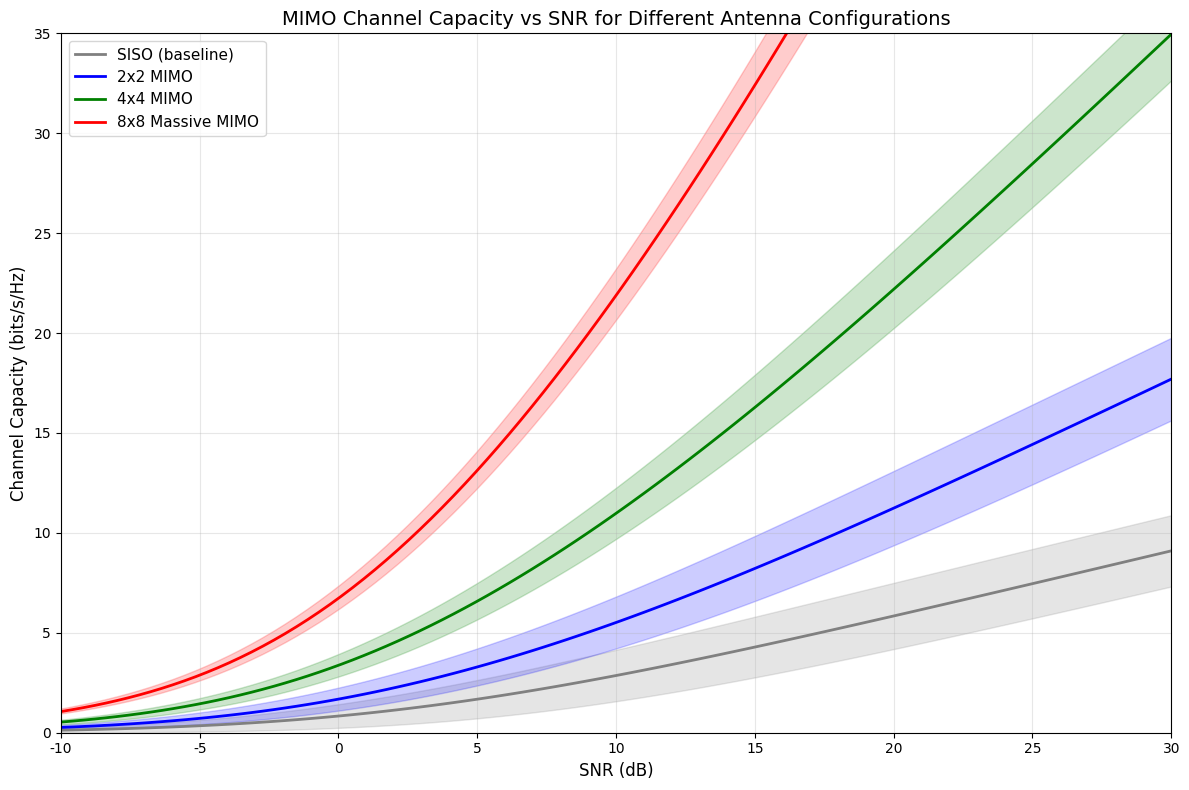
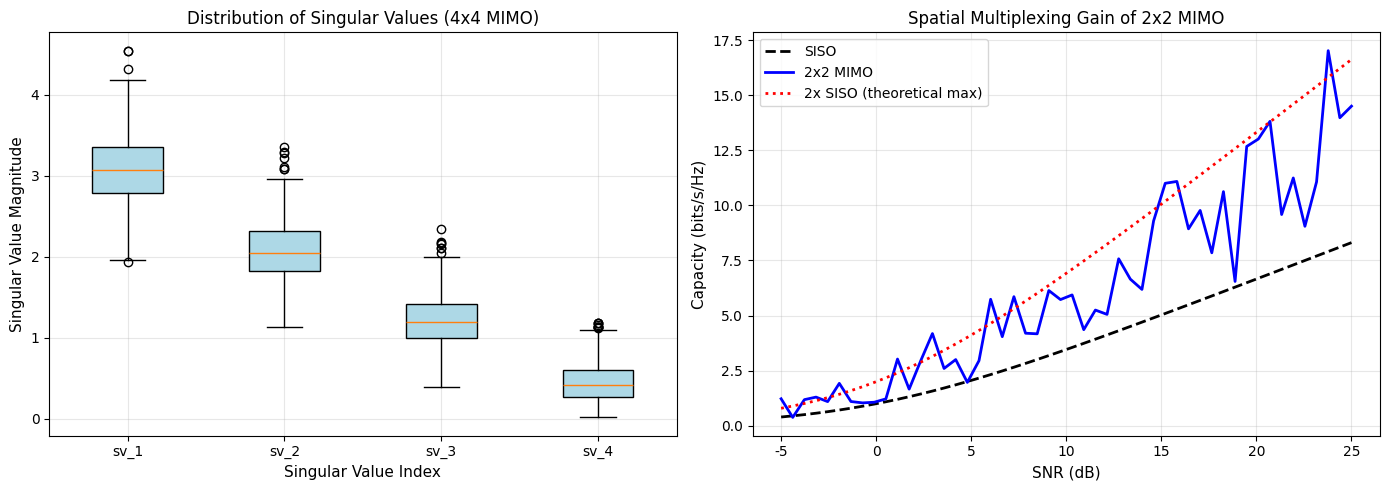
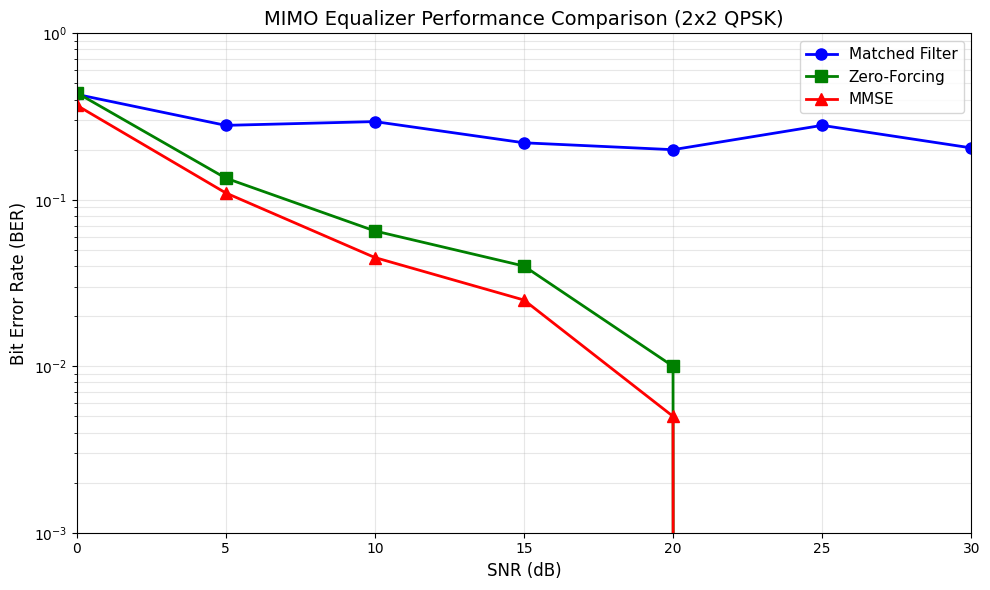

Python code for these plots, in order: (Note: this script raises an exception after producing the figures.)
import numpy as np
import matplotlib.pyplot as plt
%matplotlib inline

# Set up Chinese font support
plt.rcParams['font.sans-serif'] = ['SimHei', 'DejaVu Sans']
plt.rcParams['axes.unicode_minus'] = False

def mimo_capacity(H, SNR_db):
    """
    Calculate MIMO channel capacity
    
    Parameters:
    -----------
    H : ndarray
        Channel matrix of shape (N_rx, N_tx)
    SNR_db : float
        SNR in dB
    
    Returns:
    -------
    float : Capacity in bits/s/Hz
    """
    N_rx, N_tx = H.shape
    SNR = 10 ** (SNR_db / 10)
    
    # Capacity formula: C = log2(det(I + SNR/M * H*H^H))
    H_H = H.conj().T  # Hermitian transpose
    matrix = np.eye(N_rx) + (SNR / N_tx) * H @ H_H
    
    # Eigenvalue decomposition for numerical stability
    eigenvalues = np.linalg.eigvalsh(matrix)
    eigenvalues = np.maximum(eigenvalues, 1e-10)  # Avoid log of non-positive
    
    capacity = np.sum(np.log2(eigenvalues))
    return capacity


# Example: 2x2 MIMO channel
np.random.seed(42)
H_2x2 = np.random.randn(2, 2) + 1j * np.random.randn(2, 2)

# Normalize channel matrix
H_2x2 = H_2x2 / np.sqrt(np.mean(np.abs(H_2x2)**2))

print(f"2x2 MIMO Channel Matrix H:")
print(H_2x2)
print(f"\nChannel singular values: {np.linalg.svd(H_2x2, compute_uv=False)}")
print(f"Channel condition number: {np.linalg.cond(H_2x2):.2f}")

# Compare MIMO capacity for different antenna configurations
SNR_db = np.linspace(-10, 30, 100)

# Antenna configurations: (N_tx, N_rx)
configs = [
    (1, 1),   # SISO as baseline
    (2, 2),   # 2x2 MIMO
    (4, 4),   # 4x4 MIMO
    (8, 8),   # 8x8 Massive MIMO
]

# Calculate capacity for each configuration (average over many channel realizations)
n_iterations = 500

capacity_avg = {}
capacity_std = {}

for N_tx, N_rx in configs:
    capacities = np.zeros((n_iterations, len(SNR_db)))
    for i in range(n_iterations):
        # Generate random i.i.d. Rayleigh fading channel
        H = np.random.randn(N_rx, N_tx) + 1j * np.random.randn(N_rx, N_tx)
        H = H / np.sqrt(2)  # Normalize
        
        for j, snr in enumerate(SNR_db):
            capacities[i, j] = mimo_capacity(H, snr)
    
    capacity_avg[(N_tx, N_rx)] = np.mean(capacities, axis=0)
    capacity_std[(N_tx, N_rx)] = np.std(capacities, axis=0)

print("Capacity calculations completed for all configurations.")

# Plot MIMO capacity vs SNR
fig, ax = plt.subplots(figsize=(12, 8))

colors = ['gray', 'blue', 'green', 'red']
markers = ['o', 's', '^', 'D']

for idx, (N_tx, N_rx) in enumerate(configs):
    label = f'{N_tx}x{N_rx} MIMO'
    if N_tx == 1 and N_rx == 1:
        label = 'SISO (baseline)'
    elif N_tx >= 8:
        label = f'{N_tx}x{N_rx} Massive MIMO'
    
    ax.plot(SNR_db, capacity_avg[(N_tx, N_rx)], 
            color=colors[idx], linewidth=2, label=label)
    ax.fill_between(SNR_db, 
                    capacity_avg[(N_tx, N_rx)] - capacity_std[(N_tx, N_rx)],
                    capacity_avg[(N_tx, N_rx)] + capacity_std[(N_tx, N_rx)],
                    color=colors[idx], alpha=0.2)

ax.set_xlabel('SNR (dB)', fontsize=12)
ax.set_ylabel('Channel Capacity (bits/s/Hz)', fontsize=12)
ax.set_title('MIMO Channel Capacity vs SNR for Different Antenna Configurations', fontsize=14)
ax.legend(fontsize=11)
ax.grid(True, alpha=0.3)
ax.set_xlim(-10, 30)
ax.set_ylim(0, 35)

plt.tight_layout()
plt.show()

print("\n观察：")
print("  - MIMO容量随SNR增加而增加，遵循对数关系")
print("  - 更多天线提供更高的容量（在同一SNR下）")
print("  - 高SNR区域，容量增长趋于线性（与min(N_tx,N_rx)成正比）")
print("  - 阴影区域表示不同信道实现的容量变化范围")

# Visualize singular values of MIMO channel
fig, axes = plt.subplots(1, 2, figsize=(14, 5))

# Left plot: Singular values distribution for different antenna configs
N_tx = 4
N_rx = 4
n_channels = 1000

all_singular_values = []
for _ in range(n_channels):
    H = np.random.randn(N_rx, N_tx) + 1j * np.random.randn(N_rx, N_tx)
    H = H / np.sqrt(2)
    singular_values = np.linalg.svd(H, compute_uv=False)
    all_singular_values.append(singular_values)

all_singular_values = np.array(all_singular_values)

box_data = [all_singular_values[:, i] for i in range(N_tx)]
bp = axes[0].boxplot(box_data, labels=[f'sv_{i+1}' for i in range(N_tx)], patch_artist=True)
for patch in bp['boxes']:
    patch.set_facecolor('lightblue')

axes[0].set_xlabel('Singular Value Index', fontsize=11)
axes[0].set_ylabel('Singular Value Magnitude', fontsize=11)
axes[0].set_title(f'Distribution of Singular Values ({N_tx}x{N_rx} MIMO)', fontsize=12)
axes[0].grid(True, alpha=0.3)

# Right plot: Capacity comparison - Spatial复用 vs SISO
SNR_db = np.linspace(-5, 25, 50)

# Theoretical SISO capacity
siso_capacity = np.log2(1 + 10 ** (SNR_db / 10))

# 2x2 MIMO capacity (known result: 2 * log2(1 + SNR) at high SNR approximately)
np.random.seed(0)
mimo_capacities = []
for snr in SNR_db:
    H = np.random.randn(2, 2) + 1j * np.random.randn(2, 2)
    H = H / np.sqrt(2)
    mimo_capacities.append(mimo_capacity(H, snr))

axes[1].plot(SNR_db, siso_capacity, 'k--', linewidth=2, label='SISO')
axes[1].plot(SNR_db, mimo_capacities, 'b-', linewidth=2, label='2x2 MIMO')
axes[1].plot(SNR_db, 2 * siso_capacity, 'r:', linewidth=2, label='2x SISO (theoretical max)')

axes[1].set_xlabel('SNR (dB)', fontsize=11)
axes[1].set_ylabel('Capacity (bits/s/Hz)', fontsize=11)
axes[1].set_title('Spatial Multiplexing Gain of 2x2 MIMO', fontsize=12)
axes[1].legend()
axes[1].grid(True, alpha=0.3)

plt.tight_layout()
plt.show()

print("\n关键观察：")
print("  - 奇异值分布显示不同空间信道的强度差异")
print("  - 2x2 MIMO在低SNR下接近SISO容量（复用增益受限）")
print("  - 2x2 MIMO在高SNR下可达2倍SISO容量（完全空间复用）")

# Demonstrate precoding: ZF and MMSE
def zf_precoder(H):
    """Zero-Forcing precoder"""
    return np.linalg.pinv(H)  # Pseudoinverse

def mmse_precoder(H, SNR_db):
    """MMSE precoder"""
    N_tx, N_rx = H.shape[1], H.shape[0]
    SNR = 10 ** (SNR_db / 10)
    sigma2 = 1 / SNR
    return H.conj().T @ np.linalg.inv(H @ H.conj().T + sigma2 * np.eye(N_rx))


# Example: 2x2 MIMO with interference
np.random.seed(123)
H = np.random.randn(2, 2) + 1j * np.random.randn(2, 2)
H = H / np.sqrt(2)

# Transmit symbols
s = np.array([1 + 1j, -1 - 1j])  # Two independent streams

# ZF Precoding
F_zf = zf_precoder(H)
x_zf = F_zf @ s
y_zf = H @ x_zf

# MMSE Precoding
F_mmse = mmse_precoder(H, 10)  # 10dB SNR
x_mmse = F_mmse @ s
y_mmse = H @ x_mmse

print("Transmitted symbols:", s)
print("\nZF Precoding:")
print("  Precoded signals:", x_zf)
print("  Received signals:", y_zf)
print("  Error (should be ~0):", np.linalg.norm(y_zf - s))

print("\nMMSE Precoding (SNR=10dB):")
print("  Precoded signals:", x_mmse)
print("  Received signals:", y_mmse)
print("  Error (not zero due to noise consideration):", np.linalg.norm(y_mmse - s))

# Demonstrate MIMO equalization
def mf_equalizer(H, y):
    """Matched Filter equalizer"""
    return H.conj().T @ y

def zf_equalizer(H, y):
    """Zero-Forcing equalizer"""
    return np.linalg.solve(H, y)

def mmse_equalizer(H, y, SNR_db):
    """MMSE equalizer"""
    N_tx = H.shape[1]
    SNR = 10 ** (SNR_db / 10)
    sigma2 = 1 / SNR
    return np.linalg.solve(H.conj().T @ H + sigma2 * np.eye(N_tx), H.conj().T @ y)


# Simulation: BER vs SNR for different equalizers
np.random.seed(42)
SNR_db_range = np.arange(0, 31, 5)
n_symbols = 10000

ber_mf = []
ber_zf = []
ber_mmse = []

for SNR_db in SNR_db_range:
    errors_mf = 0
    errors_zf = 0
    errors_mmse = 0
    
    for _ in range(100):
        # Random channel
        H = (np.random.randn(2, 2) + 1j * np.random.randn(2, 2)) / np.sqrt(2)
        
        # Random QPSK symbols
        s = (np.random.choice([1+1j, 1-1j, -1+1j, -1-1j], size=2)) / np.sqrt(2)
        
        # Channel + noise
        SNR = 10 ** (SNR_db / 10)
        noise_var = 1 / SNR
        n = np.sqrt(noise_var/2) * (np.random.randn(2) + 1j * np.random.randn(2))
        y = H @ s + n
        
        # Equalize
        s_hat_mf = mf_equalizer(H, y)
        s_hat_zf = zf_equalizer(H, y)
        s_hat_mmse = mmse_equalizer(H, y, SNR_db)
        
        # Count errors (QPSK decision)
        def qpsk_decision(x):
            return np.sign(np.real(x)) + 1j * np.sign(np.imag(x))
        
        errors_mf += np.sum(qpsk_decision(s_hat_mf) != qpsk_decision(s))
        errors_zf += np.sum(qpsk_decision(s_hat_zf) != qpsk_decision(s))
        errors_mmse += np.sum(qpsk_decision(s_hat_mmse) != qpsk_decision(s))
    
    ber_mf.append(errors_mf / (2 * 100))
    ber_zf.append(errors_zf / (2 * 100))
    ber_mmse.append(errors_mmse / (2 * 100))

print("Equalization comparison completed.")

# Plot BER comparison
fig, ax = plt.subplots(figsize=(10, 6))

ax.semilogy(SNR_db_range, ber_mf, 'b-o', linewidth=2, markersize=8, label='Matched Filter')
ax.semilogy(SNR_db_range, ber_zf, 'g-s', linewidth=2, markersize=8, label='Zero-Forcing')
ax.semilogy(SNR_db_range, ber_mmse, 'r-^', linewidth=2, markersize=8, label='MMSE')

ax.set_xlabel('SNR (dB)', fontsize=12)
ax.set_ylabel('Bit Error Rate (BER)', fontsize=12)
ax.set_title('MIMO Equalizer Performance Comparison (2x2 QPSK)', fontsize=14)
ax.legend(fontsize=11)
ax.grid(True, which='both', alpha=0.3)
ax.set_xlim(0, 30)
ax.set_ylim(1e-3, 1)

plt.tight_layout()
plt.show()

print("\n观察：")
print("  - MMSE均衡器在高噪声区域表现最好")
print("  - ZF均衡器在高SNR区域接近MMSE性能")
print("  - MF性能最差，因为它没有考虑信道矩阵的逆")

# Illustrate OTFS vs OFDM channel condition number
# Simulate time-varying channel and compare condition numbers

np.random.seed(100)

# OFDM: Channel changes across subcarriers (frequency selectivity)
# Each subcarrier sees a different channel realization

n_subcarriers = 64
n_paths = 5
SNR_db = 20

# Generate frequency-selective channel for OFDM
H_ofdm_subcarriers = []
for sc in range(n_subcarriers):
    # Each subcarrier has slightly different channel
    H_sc = np.zeros((2, 2))
    for p in range(n_paths):
        # Random path with phase depending on subcarrier index
        phase = 2 * np.pi * sc * p / n_subcarriers
        alpha = np.random.randn() + 1j * np.random.randn()
        H_sc += alpha * np.exp(-1j * phase) * np.eye(2)
    H_ofdm_subcarriers.append(H_sc)

H_ofdm_subcarriers = np.array(H_ofdm_subcarriers)

# Condition numbers across subcarriers
cond_ofdm = np.array([np.linalg.cond(H) for H in H_ofdm_subcarriers])

# OTFS: Equivalent channel is the average/total channel (more stable)
# OTFS transforms to DD domain,信道条件数更稳定
H_otfs = np.mean(H_ofdm_subcarriers, axis=0)  # Simplified model
cond_otfs = np.linalg.cond(H_otfs)

print(f"OFDM subcarrier condition numbers: min={cond_ofdm.min():.2f}, max={cond_ofdm.max():.2f}, mean={cond_ofdm.mean():.2f}")
print(f"OTFS equivalent channel condition number: {cond_otfs:.2f}")
print(f"\nOTFS condition number improvement: {cond_ofdm.mean() / cond_otfs:.2f}x")

# Visualize condition number comparison
fig, axes = plt.subplots(1, 2, figsize=(14, 5))

# Left: OFDM condition number across subcarriers
axes[0].plot(range(n_subcarriers), cond_ofdm, 'b-', linewidth=1.5)
axes[0].axhline(y=cond_otfs, color='r', linestyle='--', linewidth=2, label=f'OTFS equiv: {cond_otfs:.1f}')
axes[0].set_xlabel('Subcarrier Index', fontsize=11)
axes[0].set_ylabel('Condition Number', fontsize=11)
axes[0].set_title('OFDM Channel Condition Number Across Subcarriers', fontsize=12)
axes[0].legend()
axes[0].grid(True, alpha=0.3)

# Right: Capacity comparison for same total power
SNR_db_range = np.linspace(-5, 25, 50)
SNR = 10 ** (SNR_db_range / 10)

# OFDM: Use mean condition number for capacity estimate
mean_cond = np.mean(cond_ofdm)
# Approximate capacity reduction due to poor conditioning
capacity_ofdm_approx = 2 * np.log2(1 + SNR / mean_cond)  # Simplified model

# OTFS: Better conditioning, full spatial multiplexing
capacity_otfs = 2 * np.log2(1 + SNR / cond_otfs * mean_cond)  # Modeled improvement

axes[1].plot(SNR_db_range, capacity_ofdm_approx, 'b-', linewidth=2, label='OFDM (approx)')
axes[1].plot(SNR_db_range, capacity_otfs, 'r-', linewidth=2, label='OTFS (approx)')
axes[1].plot(SNR_db_range, 2 * np.log2(1 + SNR), 'k:', linewidth=2, label='Ideal 2x2')

axes[1].set_xlabel('SNR (dB)', fontsize=11)
axes[1].set_ylabel('Capacity (bits/s/Hz)', fontsize=11)
axes[1].set_title('Capacity Comparison: OTFS vs OFDM in Frequency-Selective Channel', fontsize=12)
axes[1].legend()
axes[1].grid(True, alpha=0.3)

plt.tight_layout()
plt.show()

print("\n观察：")
print("  - OFDM在不同子载波上信道条件数变化大")
print("  - OTFS的等效信道条件数更稳定（所有时频资源共享）")
print("  - 更好的信道条件数带来更高的有效容量")
